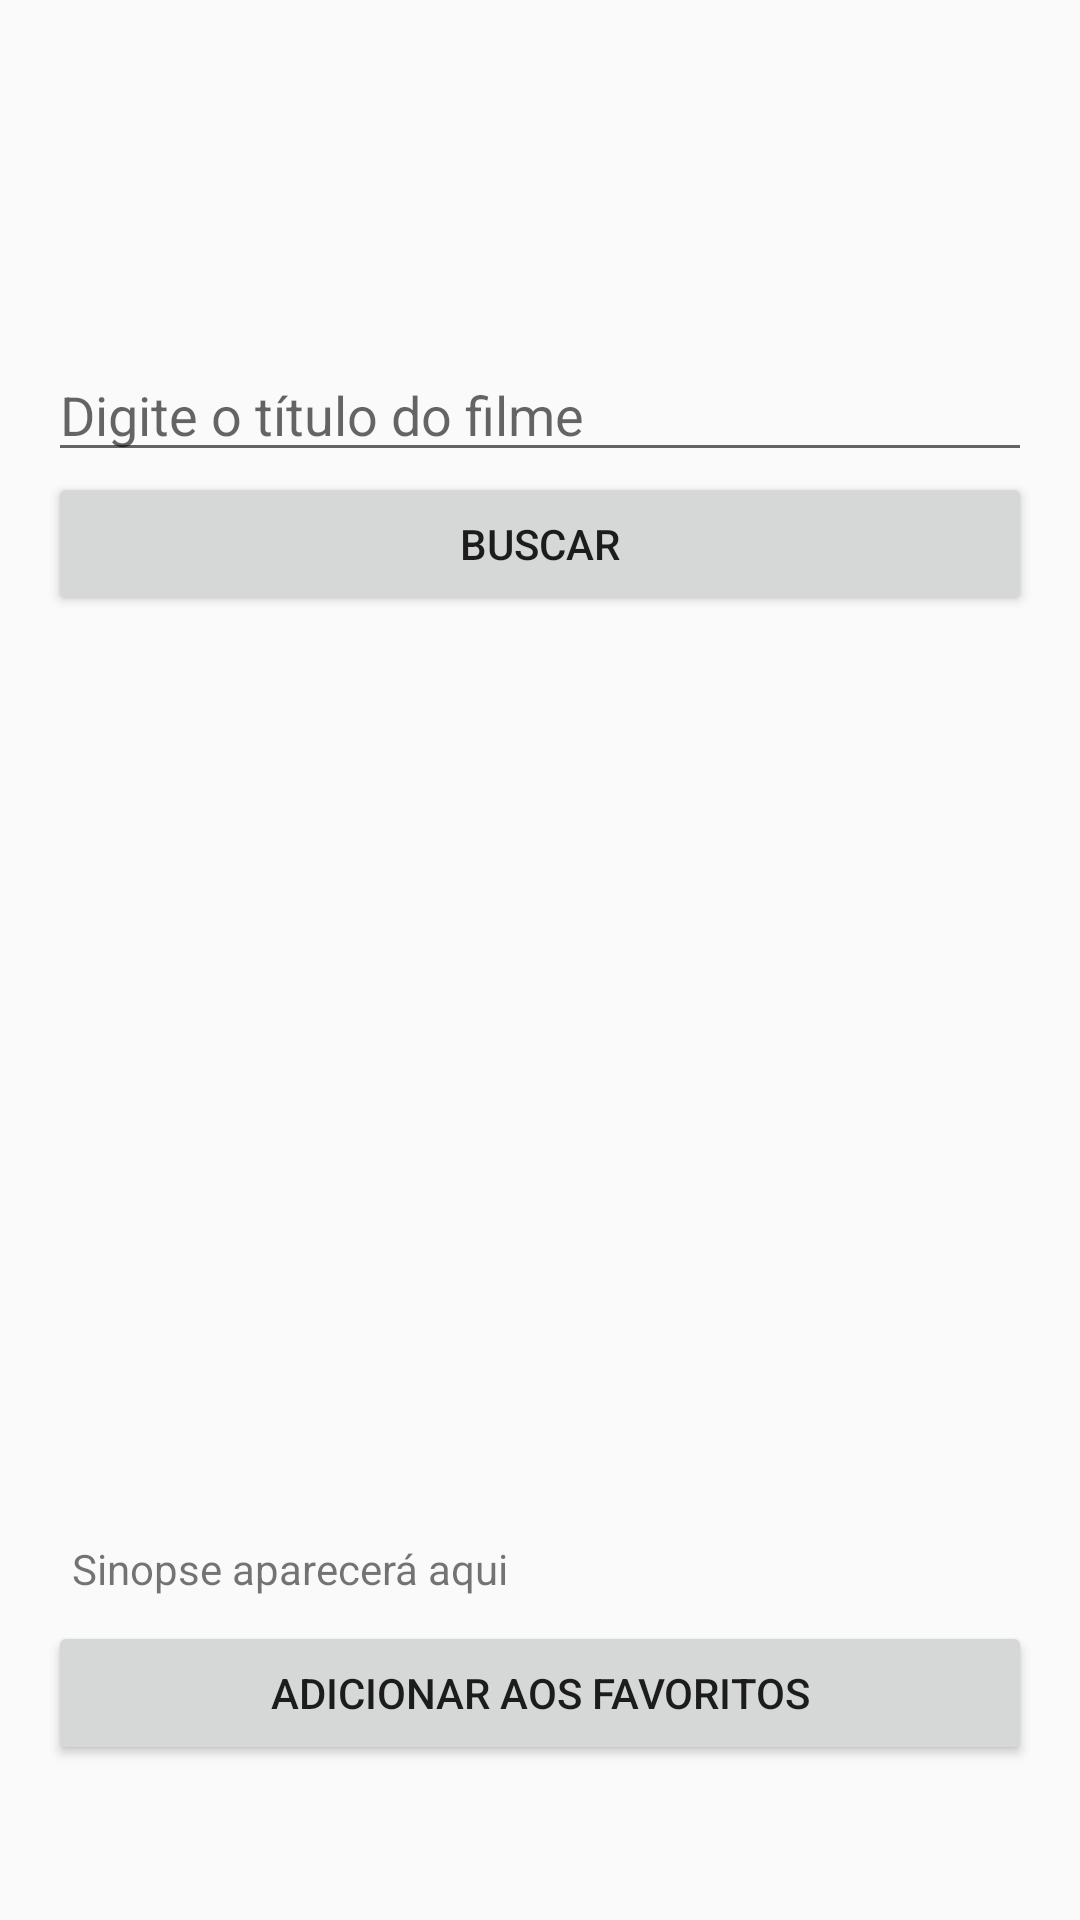

Write the Android layout XML for this screen, with the resource values it uses.
<!-- AndroidManifest.xml: activity theme Theme.CatalogoFIlmes -->
<!-- res/layout/activity_main.xml -->
<?xml version="1.0" encoding="utf-8"?>
<LinearLayout xmlns:android="http://schemas.android.com/apk/res/android"
    android:orientation="vertical"
    android:padding="16dp"
    android:layout_width="match_parent"
    android:layout_height="match_parent">
    <EditText
        android:layout_marginTop="100dp"
        android:id="@+id/edtTitulo"
        android:hint="Digite o título do filme"
        android:layout_width="match_parent"
        android:layout_height="wrap_content"/>
    <Button
        android:id="@+id/btnBuscar"
        android:text="Buscar"
        android:layout_width="match_parent"
        android:layout_height="wrap_content"/>
    <ImageView
        android:id="@+id/imgPoster"
        android:layout_width="200dp"
        android:layout_height="300dp"
        android:layout_gravity="center"/>
    <TextView
        android:id="@+id/txtSinopse"
        android:layout_width="match_parent"
        android:layout_height="wrap_content"
        android:padding="8dp"
        android:text="Sinopse aparecerá aqui"/>
    <Button
        android:id="@+id/btnFavoritar"
        android:text="Adicionar aos Favoritos"
        android:layout_width="match_parent"
        android:layout_height="wrap_content"/>
</LinearLayout>
<!-- resources referenced by this layout -->
<resources>
  <style name="Theme.CatalogoFIlmes" parent="Theme.AppCompat.Light.DarkActionBar">
          
          <item name="colorPrimary">@color/purple_500</item>
          <item name="colorPrimaryDark">@color/purple_700</item>
          <item name="colorAccent">@color/teal_200</item>
      </style>
  <!-- not gathered from this repository: default colours our renderer supplied (Android Studio template values) -->
  <color name="purple_500">#FF6200EE</color>
  <color name="purple_700">#FF3700B3</color>
  <color name="teal_200">#FF03DAC5</color>
</resources>
